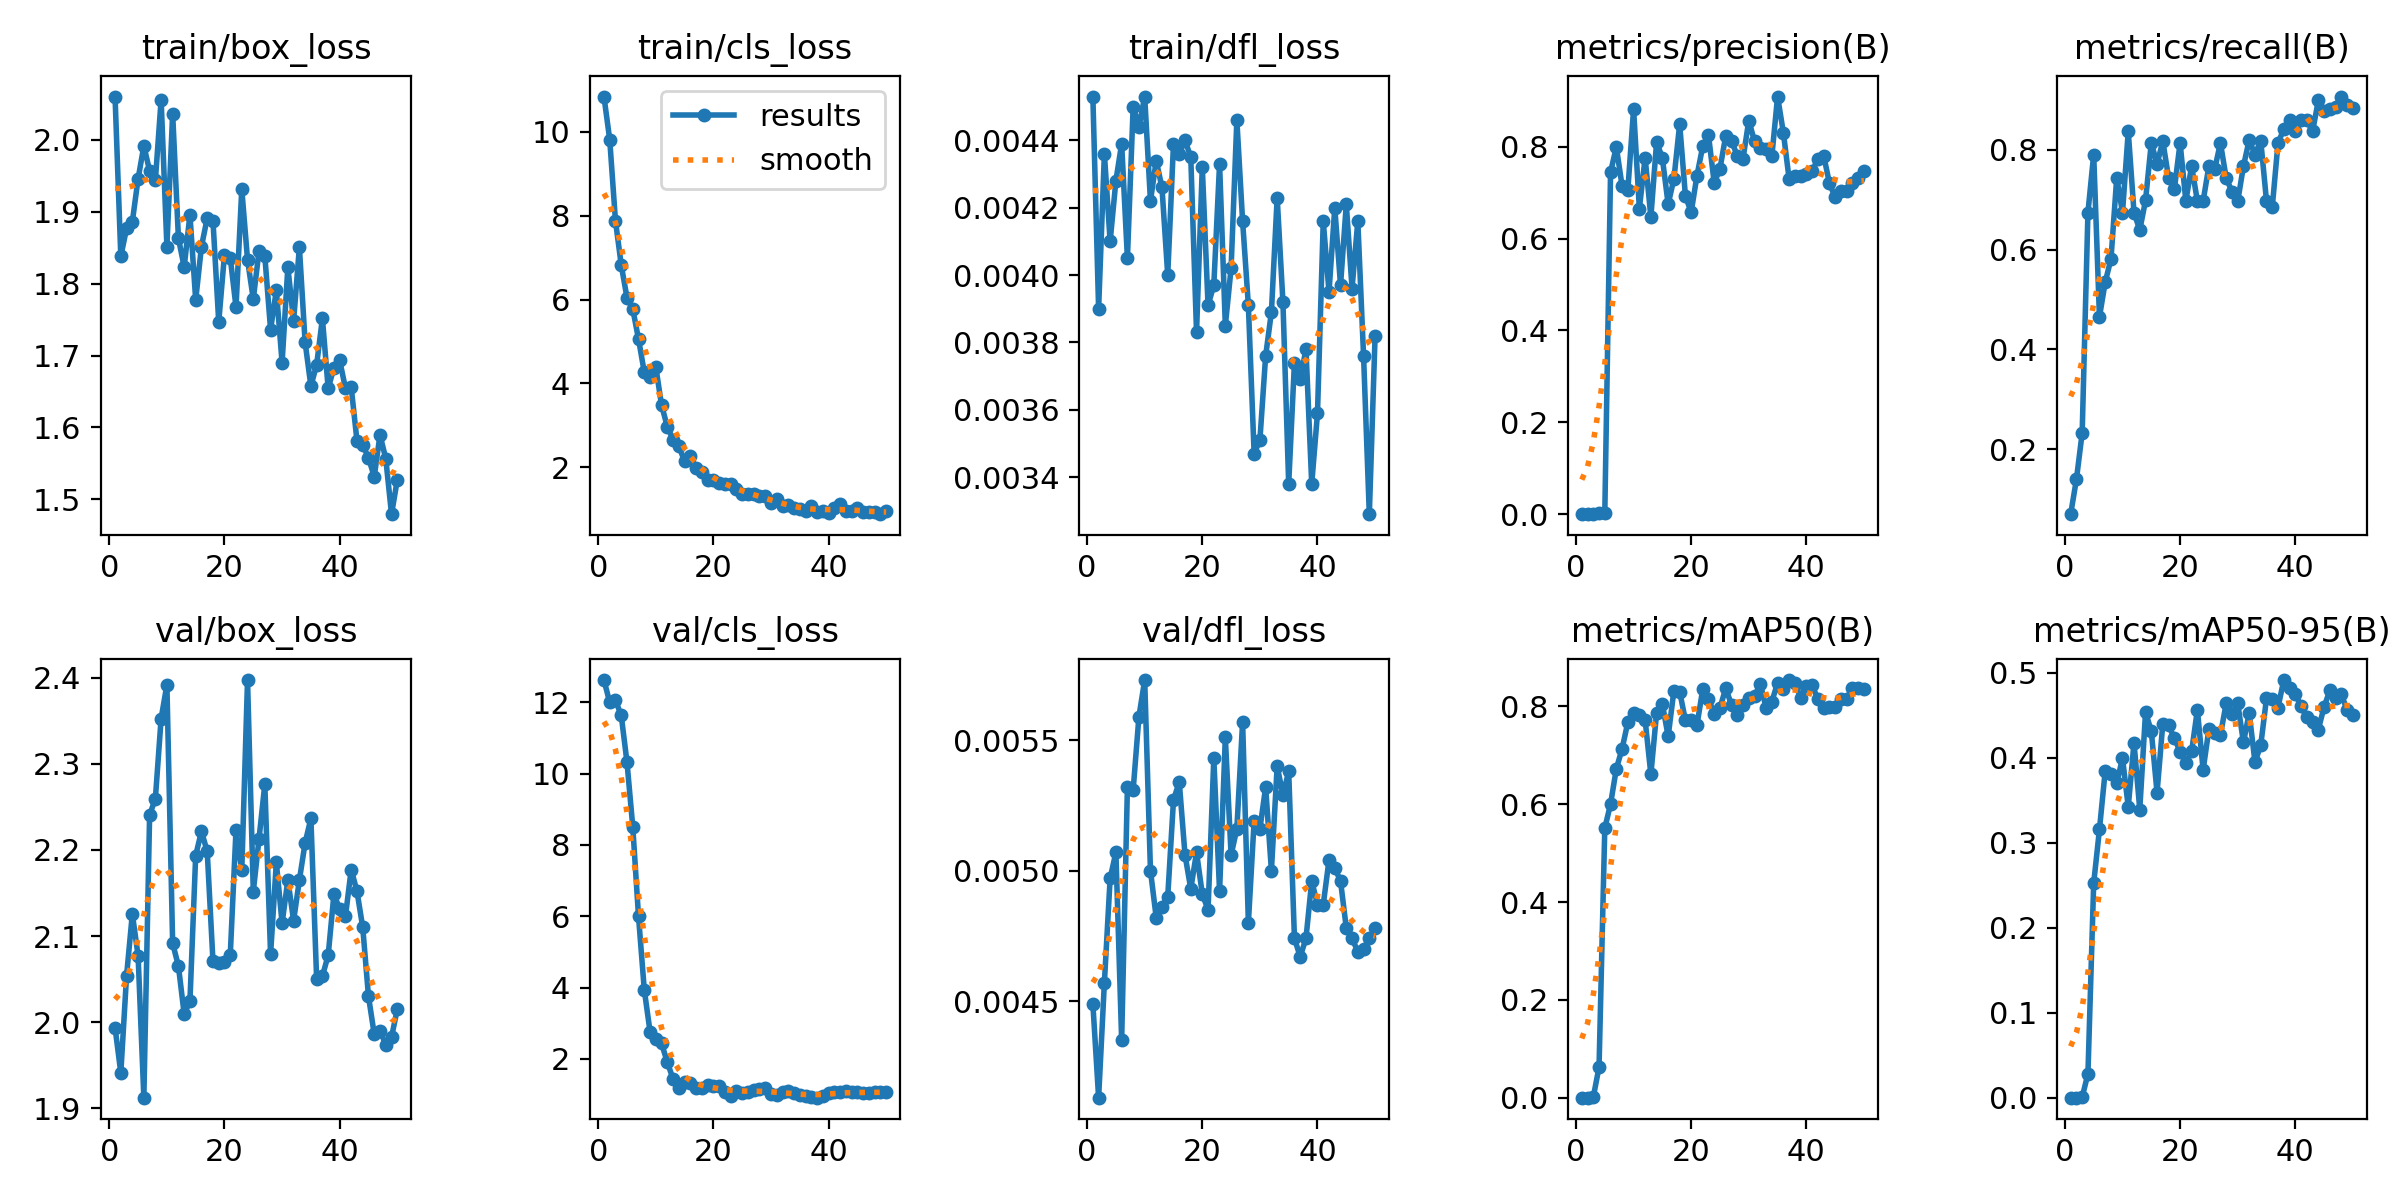

Source data for this figure (header and first rows):
epoch, time, train/box_loss, train/cls_loss, train/dfl_loss, metrics/precision(B), metrics/recall(B), metrics/mAP50(B), metrics/mAP50-95(B), val/box_loss, val/cls_loss, val/dfl_loss, lr/pg0, lr/pg1, lr/pg2
1, 40.54, 2.06, 10.84, 0.00453, 0.00019, 0.06977, 3e-05, 1e-05, 1.994, 12.62, 0.00449, 0.0003, 0.0003, 0.0003
2, 48.13, 1.838, 9.818, 0.0039, 0.00038, 0.1395, 5e-05, 1e-05, 1.941, 12, 0.00413, 0.0006077, 0.0006077, 0.0006077
3, 57.13, 1.877, 7.877, 0.00436, 0.00063, 0.2326, 0.00099, 0.00061, 2.054, 12.06, 0.00457, 0.0009028, 0.0009028, 0.0009028
4, 65.28, 1.886, 6.826, 0.0041, 0.00182, 0.6744, 0.06252, 0.02814, 2.126, 11.63, 0.00497, 0.001185, 0.001185, 0.001185
5, 74.29, 1.946, 6.042, 0.00428, 0.00214, 0.7907, 0.5511, 0.2526, 2.077, 10.32, 0.00507, 0.001455, 0.001455, 0.001455
6, 81.85, 1.992, 5.775, 0.00439, 0.7442, 0.4651, 0.6004, 0.3157, 1.912, 8.513, 0.00435, 0.001712, 0.001712, 0.001712
7, 90.74, 1.957, 5.058, 0.00405, 0.7996, 0.5349, 0.6724, 0.3848, 2.241, 5.997, 0.00532, 0.001762, 0.001762, 0.001762
8, 97.79, 1.944, 4.269, 0.0045, 0.7145, 0.5814, 0.7132, 0.3816, 2.26, 3.939, 0.00531, 0.001723, 0.001723, 0.001723
9, 107.5, 2.056, 4.144, 0.00444, 0.7059, 0.7442, 0.7677, 0.3703, 2.353, 2.765, 0.00559, 0.001683, 0.001683, 0.001683
10, 115.8, 1.852, 4.395, 0.00453, 0.8817, 0.6744, 0.7859, 0.3997, 2.392, 2.55, 0.00573, 0.001644, 0.001644, 0.001644
11, 124.3, 2.037, 3.481, 0.00422, 0.6653, 0.8372, 0.7819, 0.3425, 2.092, 2.434, 0.005, 0.001604, 0.001604, 0.001604
12, 132.8, 1.864, 2.968, 0.00434, 0.7758, 0.6744, 0.7722, 0.4178, 2.065, 1.905, 0.00482, 0.001564, 0.001564, 0.001564
13, 141.9, 1.823, 2.657, 0.00426, 0.647, 0.6394, 0.6613, 0.3392, 2.009, 1.437, 0.00486, 0.001525, 0.001525, 0.001525
14, 150.9, 1.896, 2.501, 0.004, 0.811, 0.6987, 0.7875, 0.4538, 2.024, 1.179, 0.0049, 0.001485, 0.001485, 0.001485
15, 158.8, 1.777, 2.141, 0.00439, 0.7743, 0.8139, 0.8048, 0.4317, 2.194, 1.349, 0.00527, 0.001446, 0.001446, 0.001446
16, 168, 1.852, 2.274, 0.00436, 0.6748, 0.7721, 0.7388, 0.3591, 2.222, 1.316, 0.00534, 0.001406, 0.001406, 0.001406
17, 175.8, 1.891, 1.977, 0.0044, 0.73, 0.8174, 0.8324, 0.4404, 2.198, 1.184, 0.00506, 0.001366, 0.001366, 0.001366
18, 185.4, 1.888, 1.889, 0.00435, 0.849, 0.7442, 0.8301, 0.4382, 2.071, 1.175, 0.00493, 0.001327, 0.001327, 0.001327
19, 193.2, 1.747, 1.706, 0.00383, 0.6923, 0.7209, 0.7714, 0.4234, 2.068, 1.281, 0.00507, 0.001287, 0.001287, 0.001287
20, 202.1, 1.841, 1.693, 0.00432, 0.6574, 0.8139, 0.7716, 0.4075, 2.07, 1.237, 0.00491, 0.001248, 0.001248, 0.001248
21, 211.2, 1.836, 1.623, 0.00391, 0.7368, 0.6977, 0.7616, 0.3941, 2.078, 1.253, 0.00485, 0.001208, 0.001208, 0.001208
22, 219.7, 1.767, 1.6, 0.00397, 0.8005, 0.7674, 0.8348, 0.4077, 2.223, 1.08, 0.00543, 0.001168, 0.001168, 0.001168
23, 229.2, 1.932, 1.59, 0.00433, 0.8254, 0.6977, 0.816, 0.4565, 2.176, 0.9696, 0.00492, 0.001129, 0.001129, 0.001129
24, 236.8, 1.833, 1.475, 0.00385, 0.7208, 0.6977, 0.7845, 0.3859, 2.397, 1.101, 0.00551, 0.001089, 0.001089, 0.001089
25, 246.8, 1.778, 1.358, 0.00402, 0.7524, 0.7674, 0.7971, 0.4338, 2.152, 1.036, 0.00506, 0.00105, 0.00105, 0.00105
26, 256.4, 1.846, 1.352, 0.00446, 0.8237, 0.7609, 0.837, 0.429, 2.213, 1.077, 0.00516, 0.00101, 0.00101, 0.00101
27, 264.1, 1.839, 1.367, 0.00416, 0.8123, 0.8139, 0.8031, 0.427, 2.276, 1.14, 0.00557, 0.0009704, 0.0009704, 0.0009704
28, 273, 1.736, 1.316, 0.00391, 0.7804, 0.744, 0.7823, 0.4642, 2.079, 1.152, 0.0048, 0.0009308, 0.0009308, 0.0009308
29, 281.3, 1.791, 1.31, 0.00347, 0.7739, 0.7164, 0.803, 0.4521, 2.186, 1.191, 0.00519, 0.0008912, 0.0008912, 0.0008912
30, 290.6, 1.69, 1.142, 0.00351, 0.857, 0.6967, 0.8175, 0.4646, 2.115, 1.025, 0.00516, 0.0008516, 0.0008516, 0.0008516
31, 299, 1.823, 1.25, 0.00376, 0.8116, 0.7674, 0.8209, 0.4183, 2.165, 0.9739, 0.00532, 0.000812, 0.000812, 0.000812
32, 308.5, 1.748, 1.085, 0.00389, 0.7966, 0.82, 0.8463, 0.4529, 2.118, 1.067, 0.005, 0.0007724, 0.0007724, 0.0007724
33, 318.4, 1.851, 1.088, 0.00423, 0.7954, 0.7907, 0.7973, 0.395, 2.165, 1.11, 0.0054, 0.0007328, 0.0007328, 0.0007328
34, 326.6, 1.718, 1.018, 0.00392, 0.7788, 0.8186, 0.81, 0.4149, 2.208, 1.057, 0.00529, 0.0006932, 0.0006932, 0.0006932
35, 335.8, 1.658, 1.007, 0.00338, 0.9091, 0.6979, 0.8479, 0.47, 2.237, 0.9801, 0.00538, 0.0006536, 0.0006536, 0.0006536
36, 343.6, 1.687, 0.957, 0.00374, 0.8307, 0.6849, 0.8363, 0.4698, 2.05, 0.9679, 0.00474, 0.000614, 0.000614, 0.000614
37, 352.7, 1.752, 1.065, 0.00369, 0.7298, 0.8139, 0.8539, 0.4594, 2.053, 0.9398, 0.00467, 0.0005744, 0.0005744, 0.0005744
38, 360.7, 1.654, 0.932, 0.00378, 0.7356, 0.8411, 0.8488, 0.4917, 2.078, 0.9125, 0.00474, 0.0005348, 0.0005348, 0.0005348
39, 369.7, 1.683, 0.9535, 0.00338, 0.7372, 0.8605, 0.8173, 0.4823, 2.149, 0.9626, 0.00496, 0.0004952, 0.0004952, 0.0004952
40, 379.1, 1.693, 0.9168, 0.00359, 0.7411, 0.8372, 0.8415, 0.4755, 2.131, 1.048, 0.00487, 0.0004556, 0.0004556, 0.0004556
41, 391.1, 1.654, 1.022, 0.00416, 0.7465, 0.8605, 0.8432, 0.4607, 2.123, 1.06, 0.00487, 0.000416, 0.000416, 0.000416
42, 400.3, 1.656, 1.122, 0.00395, 0.7736, 0.8605, 0.8149, 0.4477, 2.177, 1.062, 0.00504, 0.0003764, 0.0003764, 0.0003764
43, 408.8, 1.582, 0.9534, 0.0042, 0.7807, 0.8372, 0.7973, 0.4417, 2.152, 1.088, 0.00501, 0.0003368, 0.0003368, 0.0003368
44, 417.6, 1.576, 0.9591, 0.00397, 0.7205, 0.8992, 0.7992, 0.4335, 2.11, 1.071, 0.00496, 0.0002972, 0.0002972, 0.0002972
45, 426.1, 1.558, 1.038, 0.00421, 0.6897, 0.8787, 0.7998, 0.4601, 2.03, 1.061, 0.00478, 0.0002576, 0.0002576, 0.0002576
46, 434.6, 1.532, 0.9312, 0.00396, 0.7031, 0.8811, 0.8148, 0.4796, 1.986, 1.035, 0.00474, 0.000218, 0.000218, 0.000218
47, 444, 1.59, 0.9322, 0.00416, 0.7044, 0.8869, 0.8146, 0.4708, 1.99, 1.036, 0.00469, 0.0001784, 0.0001784, 0.0001784
48, 451.8, 1.557, 0.9347, 0.00376, 0.7211, 0.907, 0.8386, 0.4748, 1.974, 1.059, 0.0047, 0.0001388, 0.0001388, 0.0001388
49, 460.3, 1.479, 0.8801, 0.00329, 0.7323, 0.8909, 0.8378, 0.4562, 1.982, 1.075, 0.00474, 9.92e-05, 9.92e-05, 9.92e-05
50, 468.2, 1.527, 0.947, 0.00382, 0.7469, 0.8837, 0.8365, 0.4505, 2.015, 1.083, 0.00478, 5.96e-05, 5.96e-05, 5.96e-05
